Run: headless pygame with SDL's dummy video driver; simulated clock (each Clock.tick advances the game by its frame time, no real sleeping); random seed 0; keys injected as events and as key.get_pressed() state; no mouse input.
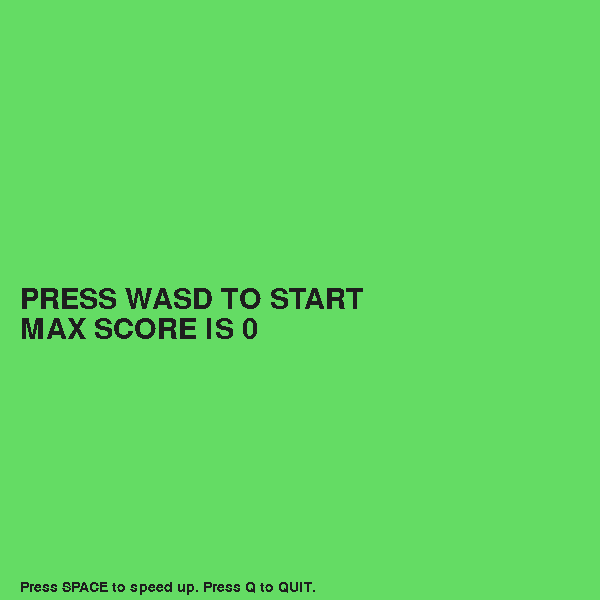
Frame 1 of 4 · flips 1–60 · no input
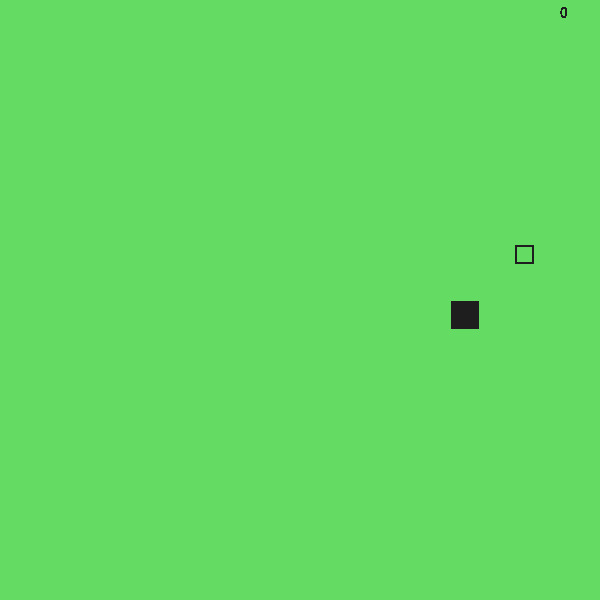
Frame 2 of 4 · flips 61–180 · tapped SPACE, RETURN · held RIGHT (→), D
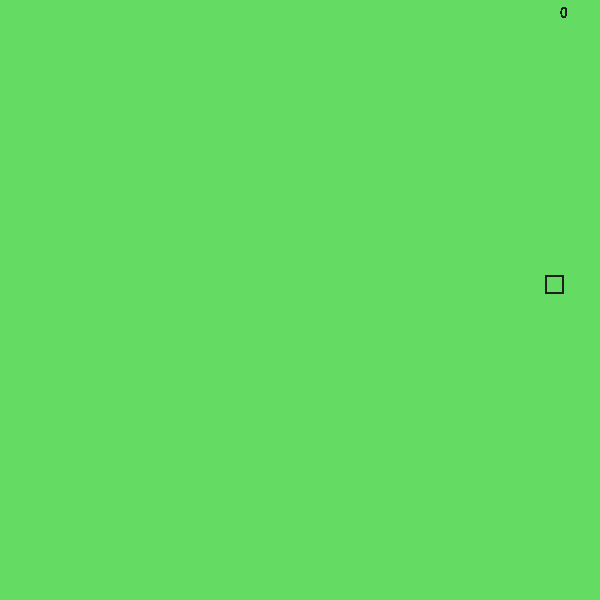
Frame 3 of 4 · flips 181–300 · held DOWN (↓), S
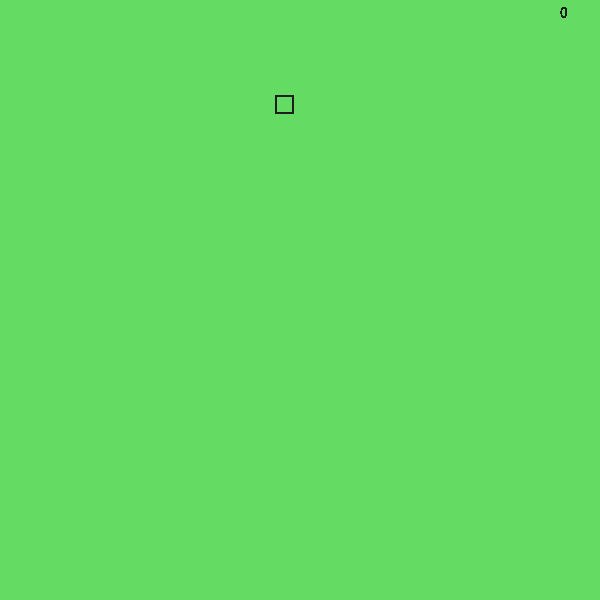
Frame 4 of 4 · flips 301–420 · held LEFT (←), A, UP (↑), W

The pygame program that drew these frames:

import pygame
import random

#main
D_WIDHT = 600
D_HEIGHT = 600
TILE = (D_WIDHT) // 20
SNAKE_SIZE = TILE - 2

#player
player_default_speed = TILE
record = 0

#color
LGREEN = (100, 220, 100)
CHARCH = (30, 30, 30)

#fonts
pygame.font.init()
font1 = pygame.font.SysFont('Consolas', int(36 * TILE / 25))
font2 = pygame.font.SysFont('Consolas', int(18 * TILE / 25))

sc = pygame.display.set_mode((D_WIDHT, D_HEIGHT))
clock = pygame.time.Clock()
startGame = True

while startGame:
	sc.fill(LGREEN)

	runGame = True
	x, y = random.randint(100, D_WIDHT-100), random.randint(100, D_HEIGHT-100)
	apple_x, apple_y = random.randint(0, D_WIDHT), random.randint(0, D_HEIGHT)
	speed_y = 0
	speed_x = 0
	snake_list = []
	length_of_snake = 1
	FPS = 2

	while runGame:
		for event in pygame.event.get():
			if event.type == pygame.QUIT:
				runGame = False
				break

		sc.fill(LGREEN)

		#game speed
		K_FPS = int(FPS)

		#player
		keys = pygame.key.get_pressed()
		if keys[pygame.K_w] and (not speed_y > 0):
			speed_y = -player_default_speed
			speed_x = 0
		if keys[pygame.K_s] and (not speed_y < 0):
			speed_y = player_default_speed
			speed_x = 0
		if keys[pygame.K_a] and (not speed_x > 0):
			speed_y = 0
			speed_x = - player_default_speed
		if keys[pygame.K_d] and (not speed_x < 0):
			speed_y = 0
			speed_x = player_default_speed
		if keys[pygame.K_SPACE]:
			K_FPS *= 2
		if keys[pygame.K_q]:
			startGame = False
			runGame = False

		#change position of head
		y += speed_y
		x += speed_x

		#tails list
		snake_head = []
		snake_head.append(x)
		snake_head.append(y)
		snake_list.append(snake_head)
		if len(snake_list) > length_of_snake:
			del snake_list[0]

		#collision with tail
		for dot in snake_list[:-1]:
				if dot == snake_head:
					runGame = False
					record = length_of_snake - 1

		#collision with wall
		if (x < 0) or (x > D_WIDHT) or (y < 0) or (y > D_HEIGHT):
			runGame = False
			record = length_of_snake - 1

		#draw apple
		pygame.draw.rect(sc, CHARCH, ((apple_x // TILE * TILE + 5) , (apple_y // TILE * TILE  + 5), SNAKE_SIZE - 9, SNAKE_SIZE - 9), 2)

		#draw snake
		for dot in snake_list:
			pygame.draw.rect(sc, CHARCH, ((dot[0] // TILE * TILE + 1) , (dot[1] // TILE * TILE  + 1), SNAKE_SIZE, SNAKE_SIZE))
		
		#apple eating
		if ((x // TILE * TILE == apple_x // TILE * TILE) and (y // TILE * TILE == apple_y // TILE * TILE)):
			length_of_snake += 1
			apple_x, apple_y = random.randint(0, D_WIDHT), random.randint(0, D_HEIGHT)
			FPS += 0.2

		#score text
		score_text = font2.render(str(length_of_snake - 1), 0, CHARCH)
		if not (speed_x == speed_y):
			sc.blit(score_text, (D_WIDHT - 40, 6))

		#start text
		if (speed_x == speed_y):
			sc.fill(LGREEN)
			start_text = font1.render('PRESS WASD TO START', 0, CHARCH)
			sc.blit(start_text, (20, D_HEIGHT // 2 -15))
			record_text = font1.render('MAX SCORE IS ' + str(record), 0, CHARCH)
			sc.blit(record_text, (20, D_HEIGHT // 2 + 15))
			info_text = font2.render('Press SPACE to speed up. Press Q to QUIT.', 0, CHARCH)
			sc.blit(info_text, (20, D_HEIGHT - 20))

		pygame.display.update()
		clock.tick(K_FPS)
	pygame.display.update()

pygame.quit()
